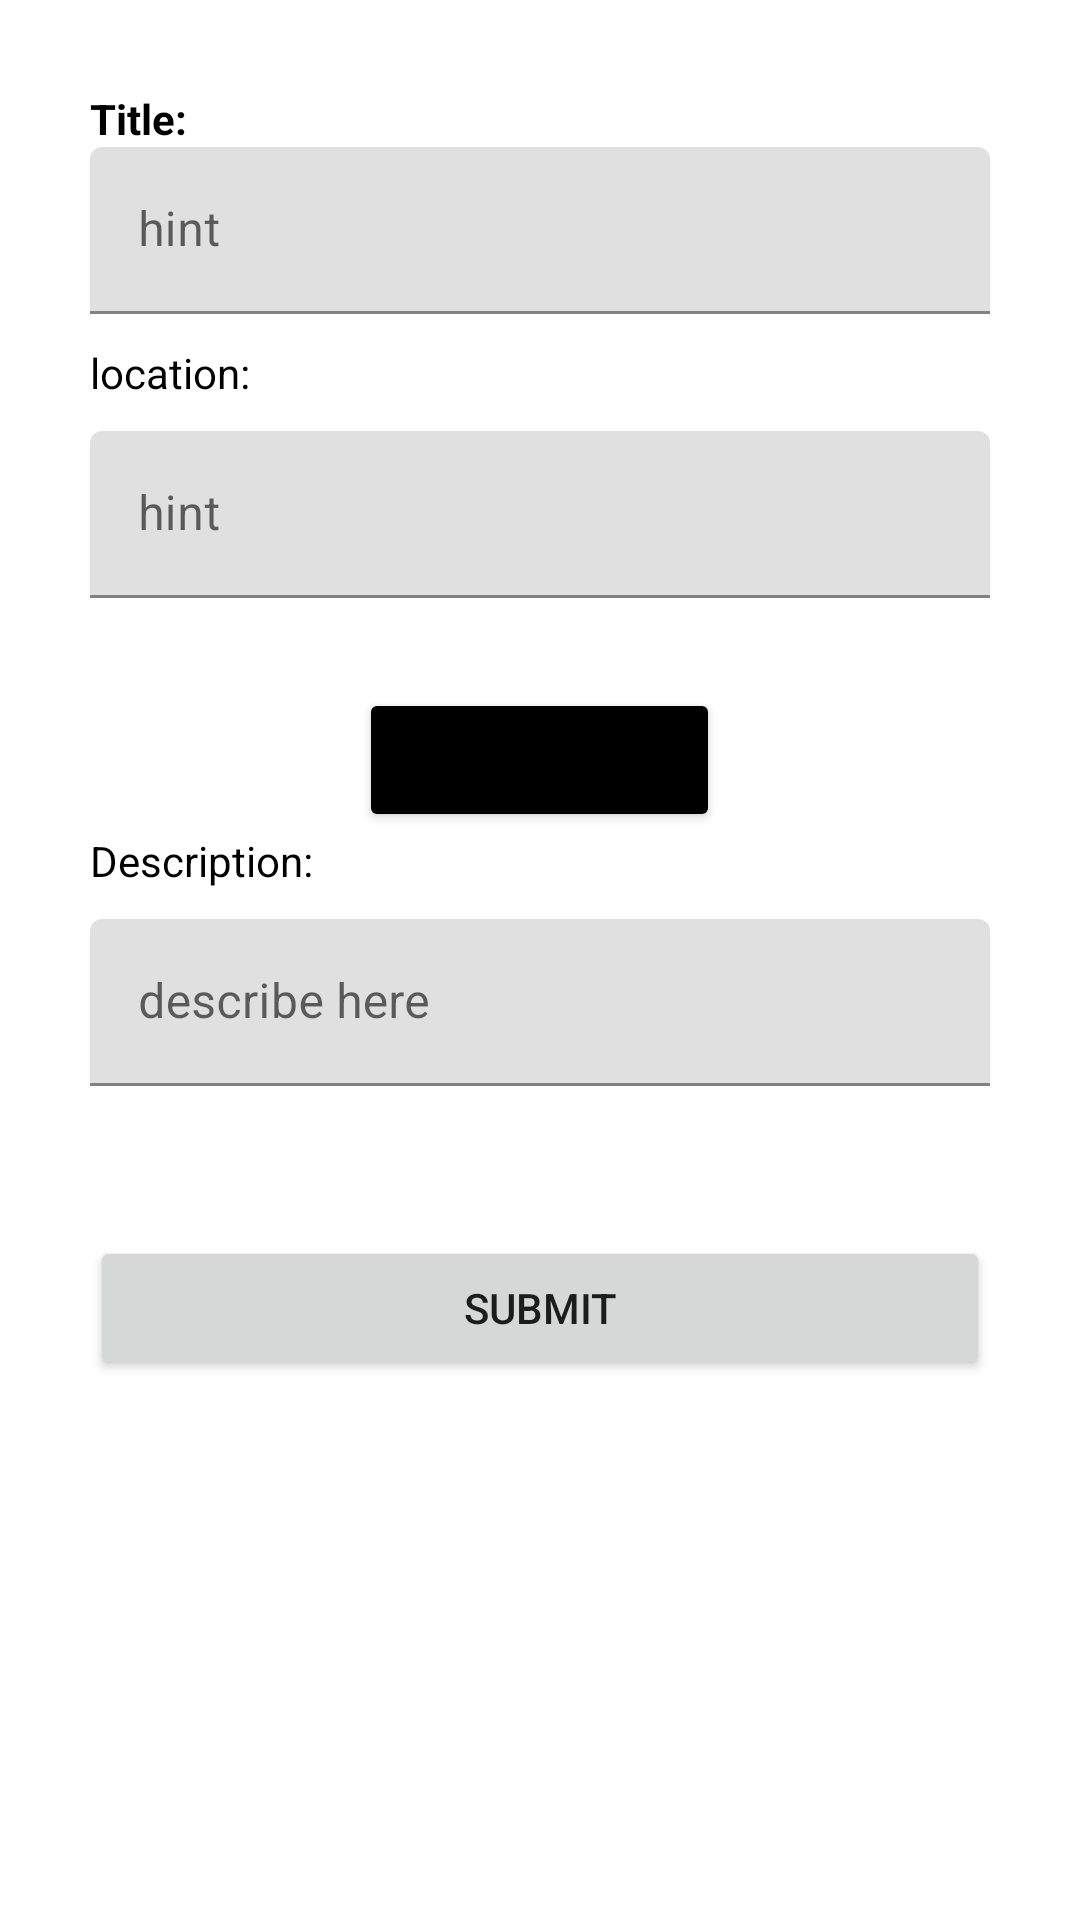

Android layout source for this screen:
<!-- AndroidManifest.xml: application theme Theme.HandsIn -->
<!-- res/layout/upload.xml -->
<?xml version="1.0" encoding="utf-8"?>
<LinearLayout xmlns:android="http://schemas.android.com/apk/res/android"
    xmlns:app="http://schemas.android.com/apk/res-auto"
    android:orientation="vertical"
    android:layout_width="match_parent"
    android:padding="30dp"
    android:layout_height="match_parent">

    <TextView
        android:id="@+id/textView5"
        android:layout_width="match_parent"
        android:layout_height="wrap_content"
        android:textColor="@color/black"
        android:textStyle="bold"
        android:text="Title:" />

    <com.google.android.material.textfield.TextInputLayout
        android:layout_width="match_parent"

        android:layout_marginBottom="10dp"
        android:layout_height="wrap_content">

        <com.google.android.material.textfield.TextInputEditText
            android:layout_width="match_parent"
            android:layout_height="wrap_content"
            android:hint="hint" />
    </com.google.android.material.textfield.TextInputLayout>

    <TextView
        android:id="@+id/textView6"
        android:layout_width="match_parent"
        android:layout_height="wrap_content"
        android:layout_marginBottom="10dp"
        android:textColor="@color/black"
        android:text="location:" />

    <com.google.android.material.textfield.TextInputLayout
        android:layout_width="match_parent"
        android:layout_height="wrap_content"

        android:layout_marginBottom="30dp">

        <com.google.android.material.textfield.TextInputEditText
            android:layout_width="match_parent"
            android:layout_height="wrap_content"
            android:hint="hint" />
    </com.google.android.material.textfield.TextInputLayout>

    <Button
        android:id="@+id/button6"
        android:layout_gravity="center"
        android:layout_width="wrap_content"
        android:layout_height="wrap_content"
        android:backgroundTint="@color/black"
        android:text="select image" />

    <TextView
        android:id="@+id/textView7"

        android:textColor="@color/black"
        android:layout_marginBottom="10dp"
        android:layout_width="match_parent"
        android:layout_height="wrap_content"
        android:text="Description: " />

    <com.google.android.material.textfield.TextInputLayout
        android:layout_width="match_parent"

        android:layout_marginBottom="50dp"
        android:layout_height="wrap_content">

        <com.google.android.material.textfield.TextInputEditText
            android:layout_width="match_parent"
            android:layout_height="wrap_content"
            android:hint="describe here" />
    </com.google.android.material.textfield.TextInputLayout>

    <Button
        android:id="@+id/button7"
        android:layout_width="match_parent"
        android:layout_height="wrap_content"
        android:text="submit" />

</LinearLayout>
<!-- resources referenced by this layout -->
<resources>
  <style name="Theme.HandsIn" parent="Theme.MaterialComponents.DayNight.DarkActionBar">
          
          <item name="colorPrimary">@color/purple_500</item>
          <item name="colorPrimaryVariant">@color/purple_700</item>
          <item name="colorOnPrimary">@color/white</item>
          
          <item name="colorSecondary">@color/teal_200</item>
          <item name="colorSecondaryVariant">@color/teal_700</item>
          <item name="colorOnSecondary">@color/black</item>
          
          <item name="android:statusBarColor">?attr/colorPrimaryVariant</item>
          
      </style>
  <!-- not gathered from this repository: default colours our renderer supplied (Android Studio template values) -->
  <color name="purple_500">#FF6200EE</color>
  <color name="purple_700">#FF3700B3</color>
  <color name="teal_200">#FF03DAC5</color>
  <color name="teal_700">#FF018786</color>
  <color name="black">#FF000000</color>
  <color name="white">#FFFFFFFF</color>
</resources>
